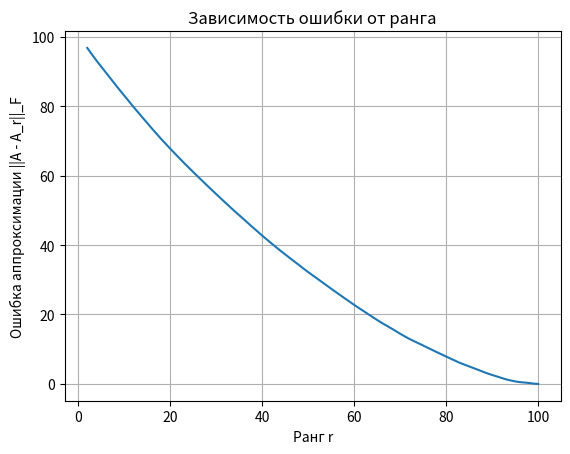

The script that saved this image:
import numpy as np
import matplotlib.pyplot as plt

n = 100
A = np.random.randn(n, n)

U, S, VT = np.linalg.svd(A, full_matrices=False)

errors = []
ranks = range(2, n+1)

for r in ranks:
    # Аппроксимация ранга r
    A_r = U[:, :r] @ np.diag(S[:r]) @ VT[:r, :]
    error = np.linalg.norm(A - A_r, 'fro')
    errors.append(error)

plt.plot(ranks, errors)
plt.xlabel('Ранг r')
plt.ylabel('Ошибка аппроксимации ||A - A_r||_F')
plt.title('Зависимость ошибки от ранга')
plt.grid(True)
plt.show()
